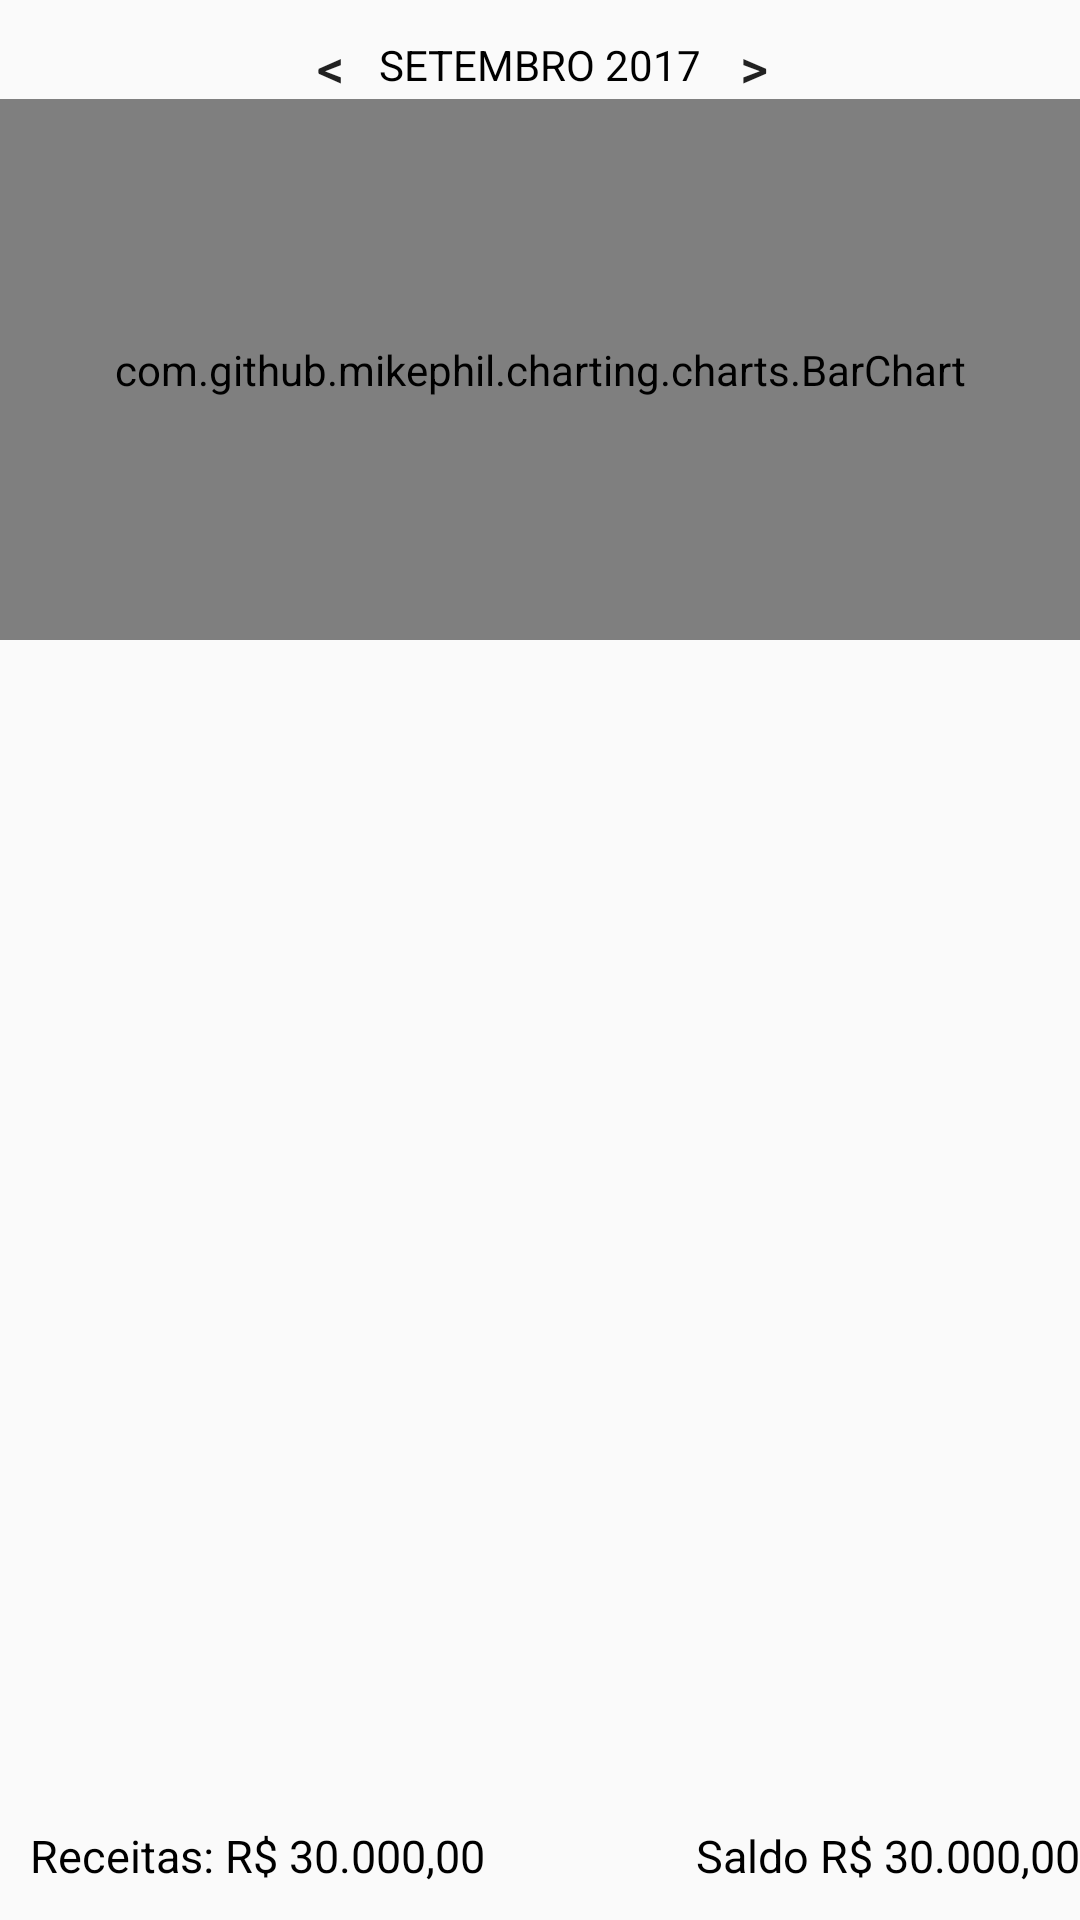

Here is an Android app screen rendered from its layout file. Give the layout XML and the strings, colors and styles it references.
<!-- AndroidManifest.xml: application theme AppTheme -->
<!-- res/layout/activity_lista_grupos.xml -->
<?xml version="1.0" encoding="utf-8"?>
<LinearLayout xmlns:android="http://schemas.android.com/apk/res/android"
    xmlns:tools="http://schemas.android.com/tools"
    android:layout_width="match_parent"
    android:layout_height="match_parent"
    tools:context="br.com.sbsistemas.minhacarteira.ListaGrupos"
    android:orientation="vertical">

    <RelativeLayout
        android:layout_width="match_parent"
        android:layout_height="match_parent"
        android:layout_weight="5">

        <TextView
            android:id="@+id/lista_grupos_mes_ano"
            android:layout_width="120dp"
            android:layout_height="23dp"
            android:layout_centerHorizontal="true"
            android:layout_alignParentTop="true"
            android:layout_marginTop="10dp"
            android:gravity="center"
            android:onClick="selecionaData"
            android:text="SETEMBRO 2017"
            android:textColor="@color/black"/>

        <Button
            android:id="@+id/lista_grupos_mes_anterior"
            android:layout_width="20dp"
            android:layout_height="23dp"
            android:text="@string/mes_anterior"
            android:textSize="18sp"
            android:gravity="center_vertical|center_horizontal"
            android:layout_toStartOf="@id/lista_grupos_mes_ano"
            android:layout_marginTop="10dp"
            android:background="@null"
            android:onClick="voltaUmMes"/>

        <Button
            android:id="@+id/lista_grupos_mes_posterior"
            android:layout_width="23dp"
            android:layout_height="23dp"
            android:text="@string/mes_posterior"
            android:textSize="18sp"
            android:layout_marginTop="10dp"
            android:layout_toEndOf="@id/lista_grupos_mes_ano"
            android:background="@null"
            android:onClick="avancaUmMes"/>

        <com.github.mikephil.charting.charts.BarChart
            android:id="@+id/lista_grupos_grafico"
            android:layout_width="match_parent"
            android:layout_height="match_parent"
            android:layout_below="@id/lista_grupos_mes_ano" />

    </RelativeLayout>

    <RelativeLayout
        android:layout_width="match_parent"
        android:layout_height="match_parent"
        android:layout_weight="3"
        >

        <ListView
            android:id="@+id/lista_grupos_lista"
            android:layout_width="match_parent"
            android:layout_height="wrap_content"/>

    </RelativeLayout>

    <LinearLayout
        android:layout_width="match_parent"
        android:layout_height="match_parent"
        android:orientation="horizontal"
        android:layout_weight="7"
        >

        <TextView
            android:id="@+id/lista_grupos_recebido"
            android:layout_width="match_parent"
            android:layout_height="match_parent"
            android:text="Receitas: R$ 30.000,00"
            android:layout_weight="1"
            android:gravity="center|left"
            android:layout_marginLeft="10dp"
            android:textSize="15sp"
            android:textColor="@color/black"
            />

        <TextView
            android:id="@+id/lista_grupos_saldo"
            android:layout_width="match_parent"
            android:layout_height="match_parent"
            android:text="Saldo R$ 30.000,00"
            android:layout_weight="1"
            android:gravity="center|right"
            android:textSize="15sp"
            android:textColor="@color/black"
            />


    </LinearLayout>

</LinearLayout>
<!-- resources referenced by this layout -->
<resources>
  <color name="black">#000000</color>
  <string name="mes_anterior">&lt;</string>
  <string name="mes_posterior">&gt;</string>
  <style name="AppTheme" parent="Theme.AppCompat.DayNight.DarkActionBar">
          
          <item name="colorPrimary">@color/primaryColor</item>
          <item name="colorPrimaryDark">@color/primaryDarkColor</item>
          <item name="colorAccent">@color/primaryLightColor</item>
      </style>
  <color name="primaryColor">#4fa7a0</color>
  <color name="primaryDarkColor">#137872</color>
  <color name="primaryLightColor">#82d9d1</color>
</resources>
